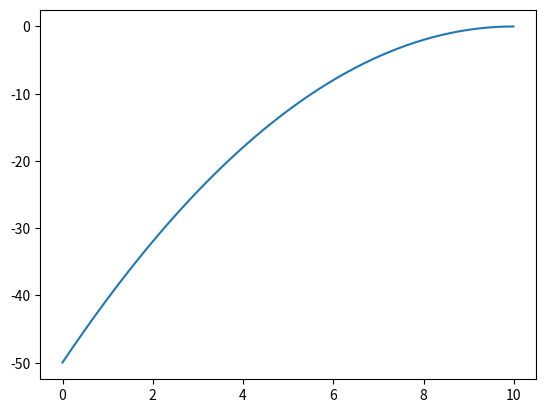

Generate this figure with matplotlib: (Note: this script raises an exception after producing the figure.)
import numpy as np
import sys
import matplotlib.pyplot as plt#import module used to produce graphs
#import scipy as sp
from scipy.optimize import minimize_scalar
from scipy.special import iv
import matplotlib.animation as animation
np.set_printoptions(threshold=sys.maxsize)

#%%
#CRITICAL VALUES
dust_grain_max_input = 5 #dust grain max number
dt_a = 1.0e-4
time_limit = 0.5
frame_req = 5

#CONSTANTS TO FUCK ABOUT WITH
n_e0 = 1.0e15 #electron number density (in bulk plasma)
n_i0 = 1.0e15 #ion number density (in bulk plasma)
n_n0 = 1.0e24 #electron number density (in bulk plasma)
Z = 1 #ion atomic number
Z_n = 18 #neutrals atomic number (Ar)
grain_R = 7*1e-6 #dust grain radius
dust_grain_density = 2*1e3 #dust density
phi_wall_r = -1000.0 #radial wall potential [volts]
init_speed = 1e-5

#CONSTANTS DEPENDANT ON ACTUAL PHYSICS
g_z = 9.81#gravity
e_charge = 1.6*1e-19#magnitude of e charge
i_charge = 1.6*1e-19#magnitude of i charge DOES THIS NEED TO CHANGE WHEN USED IN THE ION DRAG?????
m_i = 1.67*1e-27
m_e = 9.11*1e-31
m_n = Z_n*m_i
m_D = ((4.0/3.0)*np.pi*pow(grain_R,3))*dust_grain_density#m_D of the dust grain given by volume*density where the density is space dust NEED TO GET BETTER VALUE
epsilon_0 = 8.85*1e-12
k_b = 1.38*1e-23
mu = (m_i/m_e)#normalization used for convienience
T_e = 2.0*(1.6*1e-19)/k_b
T_i = 0.03*(1.6*1e-19)/k_b
beta = T_i/T_e
lambda_de = pow(((epsilon_0*k_b*T_e)/(n_e0*(pow(e_charge,2)))),0.5)
lambda_di = pow(((epsilon_0*k_b*T_i)/(n_i0*(pow(e_charge,2)))),0.5)
lambda_D = pow((1/(1/(pow(lambda_de,2)) + 1/(pow(lambda_di,2)))),0.5)#get lambda_D
wake_potential_below = 1*lambda_D
wake_charge_multiplier = 1.0
drop_height = 10*lambda_D#drop particles from this height, low so that we dont waste computational time on calculations as its falling and not interacting with sheathe
container_radius = 25.0*lambda_D

T = 1/(13.6*1e6)
dT = T/3
dz = lambda_D/100
omega = (2*np.pi)/T#TAKEN FROM NITTER PAPER 13.6M Hz
V_RF = 50
low_z = 0
high_z = drop_height
Y_DC_epsilon = 1e-5
Y_epsilon = 0
Q_epsilon = 0
Y_epsilon_bisection = 1e-5
Q_epsilon_bisection = 1e-5
u_epsilon_bisection = 1e-5
sigma = 3e-19
n_s = n_i0*np.exp(0.5)
alpha = 0.134 #((epsilon_0*k_b*T_e)/(n_s*(e_charge**2)) )**0.5*n_n0*sigma
n_d = (dust_grain_max_input)/(np.pi*pow(container_radius,2)*drop_height)
print("alpha = ", alpha)

#%%

def produce_z_vals():
    z_list = []
    for z in np.arange(low_z,high_z,dz):
        z_list.append(z/lambda_D)
    return z_list

def produce_T_vals():
    T_list = []
    for t in np.arange(0,T,dT):
        T_list.append(t)
    return T_list

#%%
def collisionless():
    def produce_V_DC(V_RF):
        V_DC = 0.5*np.log(2*np.pi*m_e/m_i) - np.log(iv(0,V_RF))
        return V_DC

    def produce_Y_z_init(Y_Wall_DC):
        Y_z_init=[Y_Wall_DC]
        for v in np.arange(len(z_list) - 1):
            Y_z_init.append(step_Y_z_init(Y_z_init[v]))
        return Y_z_init

    def step_Y_z_init(Y_z_0):
        k1 = f_der_Y_z_init(Y_z_0)*dz
        k2 = f_der_Y_z_init(Y_z_0 + k1/2)*dz
        k3 = f_der_Y_z_init(Y_z_0 + k2/2)*dz
        k4 = f_der_Y_z_init(Y_z_0 + k3)*dz
        Y_z_1 = Y_z_0 + (k1 + 2*k2 + 2*k3 + k4)/6.0
        return Y_z_1

    def f_der_Y_z_init(Y_z_n):
        return (2*(np.exp(Y_z_n) + (1-2*Y_z_n)**0.5 -2))**0.5

    def produce_Y_z_t(Y_DC,Q_init):
        Y_z_t=[]
        for i in np.arange(len(T_list)):
            Y_init_val = Y_DC[0] +  V_RF*np.sin(omega*T_list[i]) 
            Q_init_val = Q_init[i]
            res = produce_Y_z(Y_init_val,Q_init_val,Y_DC)
            Y_last = res[0][-1]
            while(Y_last < Y_epsilon):
                Q_init_val += Q_init_val*0.5
                res = produce_Y_z(Y_init_val,Q_init_val,Y_DC)
                Y_last = res[0][-1]
            #BISECTION
            a = Q_init_val
            b = Q_init_val/2
            Y_last_a = Y_last
            Y_last_epsilon = np.abs(Y_last)
            Y_last_c = 0
            while(Y_last_epsilon > Y_epsilon_bisection):
                c = (a+b)/2
                res = produce_Y_z(Y_init_val,c,Y_DC)
                Y_last_c = res[0][-1]
                if (Y_last_c*Y_last_a > 0):
                    a = c
                    Y_last_a = Y_last_c
                else:
                    b = c
                Y_last_epsilon = np.abs(Y_last_c)
            Q_init[i] = b
            Y_z_t.append(produce_Y_z(Y_init_val,b,Y_DC)[0])
        return np.asarray([Y_z_t,Q_init])
    
    def produce_Y_z(Y_z_init,Q_z_init,Y_DC_vals):
        Y_z = [Y_z_init]
        Q_z = [Q_z_init]
        for v in np.arange(len(z_list) - 1):
            Y_DC_select = [Y_DC_vals[v],Y_DC_vals[v+1]]
            a = step_Y_z(Y_z[v],Q_z[v],Y_DC_select)
            Y_z.append(a[0])
            Q_z.append(a[1])
        return np.asarray([Y_z,Q_z])

    def step_Y_z(Y_z_0,Q_z_0,Y_DC_z):
        Y_DC_z_half = (Y_DC_z[1] + Y_DC_z[0])/dz
        k1 = f_der_Y_z(Y_z_0,Q_z_0, Y_DC_z[0])*dz
        k2 = f_der_Y_z(Y_z_0 + k1[0]/2,Q_z_0 + k1[1]/2, Y_DC_z_half)*dz
        k3 = f_der_Y_z(Y_z_0 + k2[0]/2,Q_z_0 + k2[1]/2, Y_DC_z_half)*dz
        k4 = f_der_Y_z(Y_z_0 + k3[0],Q_z_0 + k3[1], Y_DC_z[1])*dz
        Y_z_1 = Y_z_0 + (k1[0] + 2*k2[0] + 2*k3[0] + k4[0])/6.0
        Q_z_1 = Q_z_0 + (k1[0] + 2*k2[0] + 2*k3[0] + k4[0])/6.0
        return np.asarray([Y_z_1,Q_z_1])

    def f_der_Y_z(Y_z_n,Q_z_n,Y_DC_n):
        a = Q_z_n
        b = np.exp(Y_z_n) - (1-2*Y_DC_n)**0.5
        return np.asarray([a,b])
    
    def produce_Y_DC_converge(Y_DC_z_init,Q_init):

        a = produce_Y_z_t(Y_DC_z_init,Q_init)
        Y_z_t_converge = a[0]
        Q_init_converge = a[1]
        Y_DC_converge = produce_Y_DC(Y_z_t_converge)
        Y_difference = produce_Y_difference(0,Y_DC_converge)
        reps = 0
        while(Y_difference > Y_DC_epsilon):
            reps+=1
            Y_DC_temp = np.copy(Y_DC_converge)
            a = produce_Y_z_t(Y_DC_converge,Q_init_converge)
            Y_z_t_converge = a[0]
            Q_init_converge = a[1]
            Y_DC_converge = produce_Y_DC(Y_z_t_converge)
            Y_difference = produce_Y_difference(Y_DC_temp,Y_DC_converge)

        return np.asarray([Y_z_t_converge,Y_DC_converge,Q_init_converge])

    def produce_Y_DC(Y):
        Y_DC = []
        for v in np.arange(len(z_list)):
            a = []
            for i in np.arange(len(T_list)):
                a.append(Y[i][v])
            Y_DC.append(np.mean(a))
        return np.asarray(Y_DC)

    def produce_Y_difference(Y_bar_temp, Y_bar): 
        a = Y_bar_temp -  Y_bar
        return np.linalg.norm(a)/np.linalg.norm(Y_bar)
    
    z_list = produce_z_vals()
    T_list = produce_T_vals()
    V_DC = produce_V_DC(V_RF)
    Y_z_init = produce_Y_z_init(V_DC)
    Q_init = np.asarray([0.1]*len(T_list))
    results = produce_Y_DC_converge(Y_z_init,Q_init)
    Y_z_t = results[0]
    Y_DC_z = results[1]
    Q_final = results[2]

    def produce_electric_field(Y,Q_init_val):
        Q = [Q_init_val]
        for v in np.arange(1,len(z_list) - 1):
            Q.append((Y[v+1] - Y[v-1])/(2*dz))
        Q.append(Q[-1])
        return Q

    E = []
    for i in np.arange(len(T_list)):
        E.append(produce_electric_field(Y_z_t[i],Q_final[i]))
    E_average = produce_Y_DC(E)

    plt.figure()
    plt.grid()
    plt.title("Electric Potential: RF_collisionless")
    plt.xlabel("z")
    plt.ylabel("Y")
    for i in np.arange(len(T_list)):
        plt.plot(np.asarray(z_list),Y_z_t[i] , label = "t = " + str(T_list[i]))
    plt.plot(np.asarray(z_list),Y_DC_z, label = "time averaged" )
    plt.plot(np.asarray(z_list),Y_z_init, label = "original")
    plt.legend()
    plt.savefig("Figures/Electric_potential_vs_z_RF_collisionless.png")

    plt.figure()
    plt.grid()
    plt.title("Electric Field: RF_collisionless")
    plt.xlabel("z")
    plt.ylabel("E")
    for i in np.arange(len(T_list)):
        plt.plot(np.asarray(z_list),E[i] , label = "t = " + str(T_list[i]))
    plt.plot(np.asarray(z_list),E_average, label = "time averaged" )
    plt.legend()
    plt.savefig("Figures/Electric_Field_vs_z_RF_collisionless.png")
    return [np.asarray(z_list),Y_DC_z]

def collisional():
    #STEP 0 GET Y initial
    def produce_V_DC(V_RF):
        V_DC = 0.5*np.log(2*np.pi*m_e/m_i) - np.log(iv(0,V_RF))
        return V_DC

    def produce_Y_z_init(Y_Wall_DC):
        Y_z_init=[Y_Wall_DC]
        for v in np.arange(len(z_list) - 1):
            Y_z_init.append(step_Y_z_init(Y_z_init[v]))
        return Y_z_init

    def step_Y_z_init(Y_z_0):
        k1 = f_der_Y_z_init(Y_z_0)*dz
        k2 = f_der_Y_z_init(Y_z_0 + k1/2)*dz
        k3 = f_der_Y_z_init(Y_z_0 + k2/2)*dz
        k4 = f_der_Y_z_init(Y_z_0 + k3)*dz
        Y_z_1 = Y_z_0 + (k1 + 2*k2 + 2*k3 + k4)/6.0
        return Y_z_1

    def f_der_Y_z_init(Y_z_n):
        return (2*(np.exp(Y_z_n) + (1-2*Y_z_n)**0.5 -2))**0.5

    #STEP 1 GET U
    def f_der_u(u_0,Q):
        #print(-(1/u_0)*Q, alpha*u_0)
        return -(1/u_0)*Q + alpha*u_0

    def step_u(u_n,Q_n,h):
        Q_n_half = (Q_n[0] + Q_n[1])/2
        k1 = f_der_u(u_n,Q_n[0])*h
        k2 = f_der_u(u_n + k1/2,Q_n_half)*h
        k3 = f_der_u(u_n + k2/2,Q_n_half)*h
        k4 = f_der_u(u_n + k3,Q_n[1])*h
        u_1 = u_n + (k1 + 2*k2 + 2*k3 + k4)/6.0
        return u_1

    def produce_u_z(Q_row,u_0_init):
        u = [u_0_init]
        for v in np.arange(len(z_list) - 1):
            Q_select = [Q_row[v], Q_row[v+1]]
            u.append(step_u(u[v],Q_select,dz))
        return u

    def produce_u(Q_row,u_0):
        #print("u_0 = ",u_0)
        u = produce_u_z(Q_row,u_0)
        #print("u[-1] + 1 = ",u[-1] + 1)
        while(u[-1] + 1 < 0):
            #print(u[-1])
            u_0 -= u_0*0.5
            u = produce_u_z(Q_row,u_0)
            #print("u[-1] + 1 = ",u[-1] + 1)
        #BISECTION
        a = u_0
        b = 2*u_0
        u_root_a = u[-1] + 1
        u_root_c = 0
        u_root_epsilon = np.abs(u_root_a)
        while(u_root_epsilon > u_epsilon_bisection):
            c = (a+b)/2
            u = produce_u_z(Q_row,c)
            u_root_c = u[-1] + 1
            if (u_root_c*u_root_a > 0):
                a = c
                u_root_a = u_root_c
            else:
                b = c
            u_root_epsilon = np.abs(u_root_c)
            #print("u root = ", u_root_epsilon)
        return u

    #STEP 2 GET Y
    def produce_Y_z_t(Y_DC_wall,Q_init,u):
        Y_z_t=[]
        Q_z_t=[]
        for i in np.arange(len(T_list)):
            Y_init_val = Y_DC_wall +  V_RF*np.sin(omega*T_list[i]) 
            Q_init_val = Q_init[i]
            res = produce_Y_z(Y_init_val,Q_init_val,u)
            Q_last = res[1][-1]
            while((Q_last - alpha) < Q_epsilon):
                Q_init_val += Q_init_val*0.5
                res = produce_Y_z(Y_init_val,Q_init_val,u)
                Q_last = res[1][-1]
            a = Q_init_val
            b = Q_init_val/2
            Q_root_a = Q_last - alpha
            Q_root_epsilon = np.abs(Q_last - alpha)
            Q_root_c = 0
            while(Q_root_epsilon > Q_epsilon_bisection):
                c = (a+b)/2
                res = produce_Y_z(Y_init_val,c,u)
                Q_root_c = res[1][-1] - alpha
                if (Q_root_c*Q_root_a > 0):
                    a = c
                    Q_root_a = Q_root_c
                else:
                    b = c
                Q_root_epsilon = np.abs(Q_root_c)
                #print("Q_root_epsilon = ",Q_root_epsilon)
            Q_init[i] = b
            results_final = produce_Y_z(Y_init_val,b,u)
            Y_z_t.append(results_final[0])
            Q_z_t.append(results_final[1])
        return np.asarray([Y_z_t,Q_z_t])
    
    def produce_Y_z(Y_z_init,Q_z_init,u_vals):
        Y_z = [Y_z_init]
        Q_z = [Q_z_init]
        for v in np.arange(len(z_list) - 1):
            u_select = [u_vals[v],u_vals[v+1]]
            a = step_Y_z(Y_z[v],Q_z[v],u_select)
            Y_z.append(a[0])
            Q_z.append(a[1])
        return np.asarray([Y_z,Q_z])

    def step_Y_z(Y_z_0,Q_z_0,u_z):
        u_z_half = (u_z[1] + u_z[0])/dz
        k1 = f_der_Y_z(Y_z_0,Q_z_0, u_z[0])*dz
        k2 = f_der_Y_z(Y_z_0 + k1[0]/2,Q_z_0 + k1[1]/2, u_z_half)*dz
        k3 = f_der_Y_z(Y_z_0 + k2[0]/2,Q_z_0 + k2[1]/2, u_z_half)*dz
        k4 = f_der_Y_z(Y_z_0 + k3[0],Q_z_0 + k3[1], u_z[1])*dz
        Y_z_1 = Y_z_0 + (k1[0] + 2*k2[0] + 2*k3[0] + k4[0])/6.0
        Q_z_1 = Q_z_0 + (k1[0] + 2*k2[0] + 2*k3[0] + k4[0])/6.0
        return np.asarray([Y_z_1,Q_z_1])

    def f_der_Y_z(Y_z_n,Q_z_n,u_n):
        a = Q_z_n
        b = np.exp(Y_z_n) + 1/u_n - (-n_d*m_i/u_n)/(e_charge*n_s)
        #b = np.exp(Y_z_n) + 1/u_n
        return np.asarray([a,b])

    #MSICALEANEOUS
    def produce_Q_DC(Y_z):
        Q = []
        for v in np.arange(len(z_list)-1):
            Q.append((Y_z[v+1]-Y_z[v])/dz)
        Q.append(alpha)
        return np.asarray(Q)

    def produce_Y_DC(Y):
        Y_DC = []
        for v in np.arange(len(z_list)):
            a = []
            for i in np.arange(len(T_list)):
                a.append(Y[i][v])
            Y_DC.append(np.mean(a))
        return np.asarray(Y_DC)
    
    def produce_Y_difference(Y_bar_temp, Y_bar): 
        a = Y_bar_temp -  Y_bar
        return np.linalg.norm(a)/np.linalg.norm(Y_bar)

    #REPEAT THAT SHIT
    def produce_Y_DC_converge(Y_DC_z_init,Q_init,u_init):
        Q_row = produce_Q_DC(Y_DC_z_init)
        u = produce_u(Q_row,u_init)
        u_init = u[0]
        a = produce_Y_z_t(Y_DC_z_init[0],Q_init,u)
        Y_z_t_converge = a[0]
        Q_z_t_converge = a[1]
        Q_init = Q_z_t_converge[:,0]
        Y_DC_converge = produce_Y_DC(Y_z_t_converge)
        Q_DC_converge = produce_Y_DC(Q_z_t_converge)
        Y_difference = produce_Y_difference(0,Y_DC_converge)
        reps = 0
        while(Y_difference > Y_DC_epsilon):
            reps+=1
            Y_DC_temp = np.copy(Y_DC_converge)
            u = produce_u(Q_DC_converge,u_init)
            u_init = u[0]
            a = produce_Y_z_t(Y_DC_converge[0],Q_init,u)
            Y_z_t_converge = a[0]
            Q_z_t_converge = a[1]
            Q_init = Q_z_t_converge[:,0]
            Y_DC_converge = produce_Y_DC(Y_z_t_converge)
            Q_DC_converge = produce_Y_DC(Q_z_t_converge)
            Y_difference = produce_Y_difference(Y_DC_temp,Y_DC_converge)
            #print("Y_difference = ", Y_difference)
        return np.asarray([Y_z_t_converge,Y_DC_converge,Q_DC_converge])

    z_list = produce_z_vals()
    T_list = produce_T_vals()
    V_DC = produce_V_DC(V_RF)
    Y_z_init = produce_Y_z_init(V_DC)
    Q_init = np.asarray([0.01]*len(T_list))
    u_init = -1
    results = produce_Y_DC_converge(Y_z_init,Q_init,u_init)
    Y_z_t = results[0]
    Y_DC_z = results[1]
    Q_final = results[2]

    def produce_electric_field(Y,Q_init_val):
        Q = [Q_init_val]
        for v in np.arange(1,len(z_list) - 1):
            Q.append((Y[v+1] - Y[v-1])/(2*dz))
        Q.append(Q[-1])
        return Q

    E = []
    for i in np.arange(len(T_list)):
        E.append(produce_electric_field(Y_z_t[i],Q_final[i]))
    E_average = produce_Y_DC(E)

    plt.figure()
    plt.grid()
    plt.title("Electric Potential: RF_collisional")
    plt.xlabel("z")
    plt.ylabel("Y")
    for i in np.arange(len(T_list)):
        plt.plot(np.asarray(z_list),Y_z_t[i] , label = "t = " + str(T_list[i]))
    plt.plot(np.asarray(z_list),Y_DC_z, label = "time averaged" )
    plt.plot(np.asarray(z_list),Y_z_init, label = "original")
    plt.legend()
    plt.savefig("Figures/Electric_potential_vs_z_RF_collisional.png")

    plt.figure()
    plt.grid()
    plt.title("Electric Field: RF_collisional")
    plt.xlabel("z")
    plt.ylabel("E")
    for i in np.arange(len(T_list)):
        plt.plot(np.asarray(z_list),E[i] , label = "t = " + str(T_list[i]))
    plt.plot(np.asarray(z_list),E_average, label = "time averaged" )
    plt.legend()
    plt.savefig("Figures/Electric_Field_vs_z_RF_collisional.png")
    return [np.asarray(z_list),Y_DC_z]


def collisionless_parabola():
    def produce_V_DC(V_RF):
        V_DC = 0.5*np.log(2*np.pi*m_e/m_i) - np.log(iv(0,V_RF))
        return V_DC

    def produce_Y_z_init(Y_Wall_DC):
        Y_z_init = []
        for v in np.arange(len(z_list)):
            Y_z_init.append(Y_Wall_DC *(z_list[v]/z_list[-1] - 1)**2)
        return np.asarray(Y_z_init)

    def produce_Y_z_t(Y_DC,Q_init):
        Y_z_t=[]
        #print("Y_DC = ",Y_DC)
        for i in np.arange(len(T_list)):
            Y_init_val = Y_DC[0] +  V_RF*np.sin(omega*T_list[i]) 
            Q_init_val = Q_init[i]
            #print("HOOOOOO")
            res = produce_Y_z(Y_init_val,Q_init_val,Y_DC)
            #print("HEEEEE")
            Y_last = res[0][-1]
            while(Y_last < Y_epsilon):
                Q_init_val += Q_init_val*0.5
                res = produce_Y_z(Y_init_val,Q_init_val,Y_DC)
                Y_last = res[0][-1]
                print("Y_last = ", Y_last)
            #BISECTION
            a = Q_init_val
            b = Q_init_val/2
            Y_last_a = Y_last
            Y_last_epsilon = np.abs(Y_last)
            Y_last_c = 0
            while(Y_last_epsilon > Y_epsilon_bisection):
                c = (a+b)/2
                res = produce_Y_z(Y_init_val,c,Y_DC)
                Y_last_c = res[0][-1]
                if (Y_last_c*Y_last_a > 0):
                    a = c
                    Y_last_a = Y_last_c
                else:
                    b = c
                Y_last_epsilon = np.abs(Y_last_c)
                print("Y_last_epsilon = ", Y_last_epsilon)
            Q_init[i] = b
            Y_z_t.append(produce_Y_z(Y_init_val,b,Y_DC)[0])
        return np.asarray([Y_z_t,Q_init])
    
    def produce_Y_z(Y_z_init,Q_z_init,Y_DC_vals):
        Y_z = [Y_z_init]
        Q_z = [Q_z_init]
        for v in np.arange(len(z_list) - 1):
            Y_DC_select = [Y_DC_vals[v],Y_DC_vals[v+1]]
            #print("Q_z[v] = ",Q_z[v])
            a = step_Y_z(Y_z[v],Q_z[v],Y_DC_select)
            Y_z.append(a[0])
            Q_z.append(a[1])
        return np.asarray([Y_z,Q_z])

    def step_Y_z(Y_z_0,Q_z_0,Y_DC_z):
        #print("HO")
        Y_DC_z_half = (Y_DC_z[1] + Y_DC_z[0])/2
        k1 = f_der_Y_z(Y_z_0,Q_z_0, Y_DC_z[0])*dz
        k2 = f_der_Y_z(Y_z_0 + k1[0]/2,Q_z_0 + k1[1]/2, Y_DC_z_half)*dz
        k3 = f_der_Y_z(Y_z_0 + k2[0]/2,Q_z_0 + k2[1]/2, Y_DC_z_half)*dz
        k4 = f_der_Y_z(Y_z_0 + k3[0],Q_z_0 + k3[1], Y_DC_z[1])*dz
        Y_z_1 = Y_z_0 + (k1[0] + 2*k2[0] + 2*k3[0] + k4[0])/6.0
        Q_z_1 = Q_z_0 + (k1[0] + 2*k2[0] + 2*k3[0] + k4[0])/6.0
        return np.asarray([Y_z_1,Q_z_1])

    def f_der_Y_z(Y_z_n,Q_z_n,Y_DC_n):
        a = Q_z_n
        b = np.exp(Y_z_n) - (1-2*Y_DC_n)**(-0.5)
        #print(Y_DC_n)

        #print("dQ/dx = ",np.exp(Y_z_n), - (1-2*Y_DC_n)**(-0.5))
        #print("dY/dx = ",a)
        #print("dQ/dx = ",b)
        return np.asarray([a,b])
    
    def produce_Y_DC_converge(Y_DC_z_init,Q_init):
        #print("YEET")
        a = produce_Y_z_t(Y_DC_z_init,Q_init)
        Y_z_t_converge = a[0]
        Q_init_converge = a[1]
        Y_DC_converge = produce_Y_DC(Y_z_t_converge)
        Y_difference = produce_Y_difference(0,Y_DC_converge)
        #print("YEET")
        reps = 0
        while(Y_difference > Y_DC_epsilon):
            reps+=1
            #print("LANGUAGE")
            Y_DC_temp = np.copy(Y_DC_converge)
            a = produce_Y_z_t(Y_DC_converge,Q_init_converge)
            Y_z_t_converge = a[0]
            Q_init_converge = a[1]
            Y_DC_converge = produce_Y_DC(Y_z_t_converge)
            Y_difference = produce_Y_difference(Y_DC_temp,Y_DC_converge)
        return np.asarray([Y_z_t_converge,Y_DC_converge,Q_init_converge])

    def produce_Y_DC(Y):
        Y_DC = []
        for v in np.arange(len(z_list)):
            a = []
            for i in np.arange(len(T_list)):
                a.append(Y[i][v])
            Y_DC.append(np.mean(a))
        return np.asarray(Y_DC)

    def produce_Y_difference(Y_bar_temp, Y_bar): 
        a = Y_bar_temp -  Y_bar
        return np.linalg.norm(a)/np.linalg.norm(Y_bar)
    
    z_list = produce_z_vals()
    T_list = produce_T_vals()
    V_DC = produce_V_DC(V_RF)
    Y_z_init = produce_Y_z_init(V_DC)
    print("Y_z_init = ",Y_z_init)
    plt.figure()
    plt.plot(z_list,Y_z_init)
    init_grad = ((Y_z_init[1]-Y_z_init[0])/dz)
    print("init grad = ", init_grad)
    Q_init = np.asarray([1e-3*init_grad]*len(T_list))
    results = produce_Y_DC_converge(Y_z_init,Q_init)
    Y_z_t = results[0]
    Y_DC_z = results[1]
    Q_final = results[2]

    def produce_electric_field(Y,Q_init_val):
        Q = [Q_init_val]
        for v in np.arange(1,len(z_list) - 1):
            Q.append((Y[v+1] - Y[v-1])/(2*dz))
        Q.append(Q[-1])
        return Q

    E = []
    for i in np.arange(len(T_list)):
        E.append(produce_electric_field(Y_z_t[i],Q_final[i]))
    E_average = produce_Y_DC(E)

    plt.figure()
    plt.grid()
    plt.title("Electric Potential: RF_collisionless")
    plt.xlabel("z")
    plt.ylabel("Y")
    for i in np.arange(len(T_list)):
        plt.plot(np.asarray(z_list),Y_z_t[i] , label = "t = " + str(T_list[i]))
    plt.plot(np.asarray(z_list),Y_DC_z, label = "time averaged" )
    plt.plot(np.asarray(z_list),Y_z_init, label = "original")
    plt.legend()
    plt.savefig("Figures/Electric_potential_vs_z_RF_collisionless.png")

    plt.figure()
    plt.grid()
    plt.title("Electric Field: RF_collisionless")
    plt.xlabel("z")
    plt.ylabel("E")
    for i in np.arange(len(T_list)):
        plt.plot(np.asarray(z_list),E[i] , label = "t = " + str(T_list[i]))
    plt.plot(np.asarray(z_list),E_average, label = "time averaged" )
    plt.legend()
    plt.savefig("Figures/Electric_Field_vs_z_RF_collisionless.png")
    return [np.asarray(z_list),Y_DC_z]

#a = collisionless()
#b = collisional()
c = collisionless_parabola()

# plt.figure()
# plt.grid()
# plt.title("Electric Potential")
# plt.xlabel("z")
# plt.ylabel("Y")
# plt.plot(a[0],a[1], label = "collisionless" )
# plt.plot(b[0],b[1], label = "collisional" )
# plt.legend()
# plt.savefig("Figures/Electric_potential.png")

plt.show()